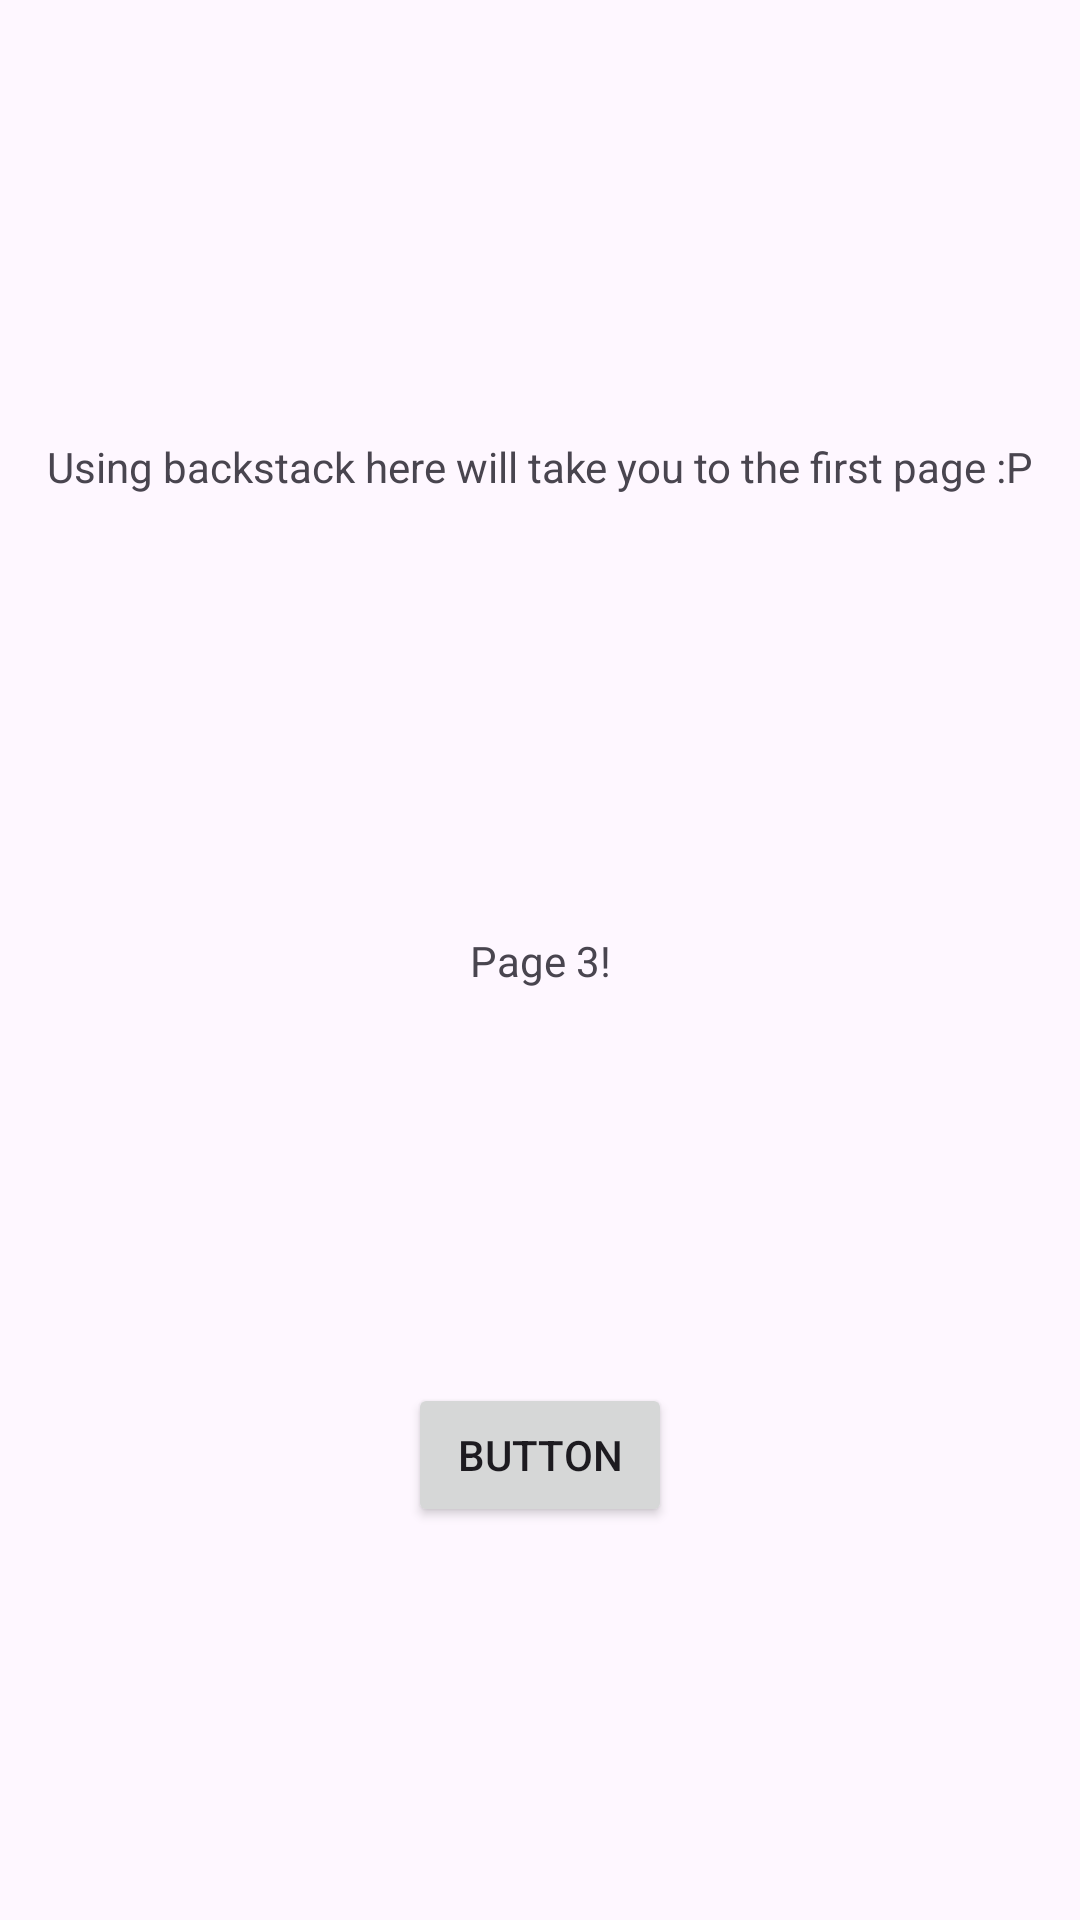

The Android layout XML behind this screen, and the referenced resources:
<!-- AndroidManifest.xml: application theme Theme.SomethingNew -->
<!-- res/layout/activity_third.xml -->
<?xml version="1.0" encoding="utf-8"?>

<androidx.constraintlayout.widget.ConstraintLayout xmlns:android="http://schemas.android.com/apk/res/android"
    xmlns:app="http://schemas.android.com/apk/res-auto"
    xmlns:tools="http://schemas.android.com/tools"
    android:layout_width="match_parent"
    android:layout_height="match_parent"
    tools:context=".ThirdActivity">

    <TextView
        android:id="@+id/third_activity_textView"
        android:layout_width="wrap_content"
        android:layout_height="wrap_content"
        android:text="Using backstack here will take you to the first page :P"
        app:layout_constraintBottom_toTopOf="@+id/third_activity_textView2"
        app:layout_constraintEnd_toEndOf="parent"
        app:layout_constraintStart_toStartOf="parent"
        app:layout_constraintTop_toTopOf="parent" />


    <TextView
        android:id="@+id/third_activity_textView2"
        android:layout_width="wrap_content"
        android:layout_height="wrap_content"
        android:text="Page 3!"
        app:layout_constraintBottom_toBottomOf="parent"
        app:layout_constraintEnd_toEndOf="parent"
        app:layout_constraintStart_toStartOf="parent"
        app:layout_constraintTop_toTopOf="parent" />

    <Button
        android:id="@+id/third_activity_button"
        android:layout_width="wrap_content"
        android:layout_height="wrap_content"
        android:text="Button"
        app:layout_constraintBottom_toBottomOf="parent"
        app:layout_constraintEnd_toEndOf="parent"
        app:layout_constraintStart_toStartOf="parent"
        app:layout_constraintTop_toBottomOf="@+id/third_activity_textView2" />


</androidx.constraintlayout.widget.ConstraintLayout>
<!-- resources referenced by this layout -->
<resources>
  <style name="Theme.SomethingNew" parent="Base.Theme.SomethingNew" />
  <style name="Base.Theme.SomethingNew" parent="Theme.Material3.DayNight.NoActionBar">
          
          
      </style>
</resources>
